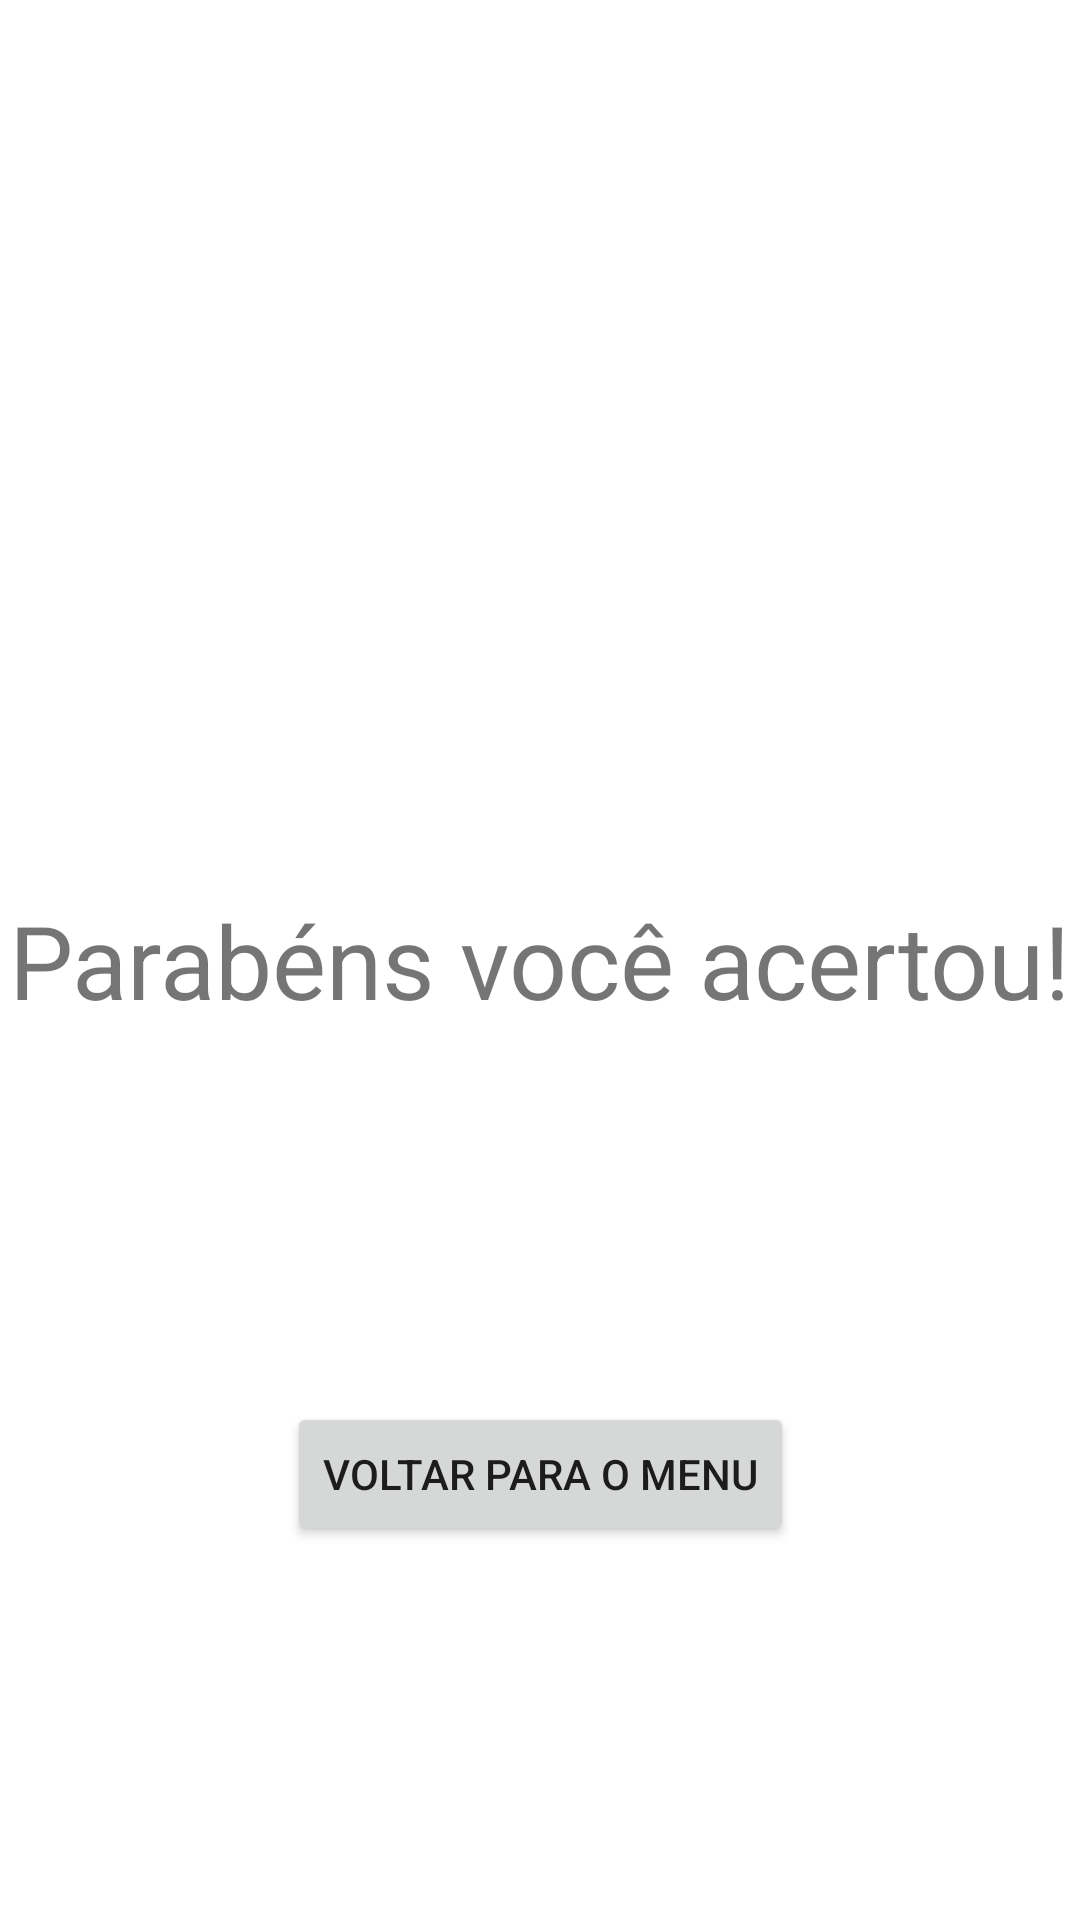

This screen was rendered from an Android layout file. Write that file and the resources it references.
<!-- AndroidManifest.xml: application theme Theme.BTN -->
<!-- res/layout/activity_acerto.xml -->
<?xml version="1.0" encoding="utf-8"?>
<androidx.constraintlayout.widget.ConstraintLayout xmlns:android="http://schemas.android.com/apk/res/android"
    xmlns:app="http://schemas.android.com/apk/res-auto"
    xmlns:tools="http://schemas.android.com/tools"
    android:layout_width="match_parent"
    android:layout_height="match_parent"
    tools:context=".Acerto_memoria">

    <TextView
        android:id="@+id/textView4"
        android:layout_width="wrap_content"
        android:layout_height="wrap_content"
        android:text="Parabéns você acertou!"
        android:textSize="34sp"
        app:layout_constraintBottom_toBottomOf="parent"
        app:layout_constraintEnd_toEndOf="parent"
        app:layout_constraintStart_toStartOf="parent"
        app:layout_constraintTop_toTopOf="parent" />

    <Button
        android:id="@+id/button2"
        android:layout_width="wrap_content"
        android:layout_height="wrap_content"
        android:text="Voltar para o menu"
        app:layout_constraintBottom_toBottomOf="parent"
        app:layout_constraintEnd_toEndOf="parent"
        app:layout_constraintStart_toStartOf="parent"
        app:layout_constraintTop_toBottomOf="@+id/textView4" />
</androidx.constraintlayout.widget.ConstraintLayout>
<!-- resources referenced by this layout -->
<resources>
  <style name="Theme.BTN" parent="Theme.MaterialComponents.DayNight.DarkActionBar">
          
          <item name="colorPrimary">@color/purple_500</item>
          <item name="colorPrimaryVariant">@color/purple_700</item>
          <item name="colorOnPrimary">@color/white</item>
          
          <item name="colorSecondary">@color/teal_200</item>
          <item name="colorSecondaryVariant">@color/teal_700</item>
          <item name="colorOnSecondary">@color/black</item>
          
          <item name="android:statusBarColor">?attr/colorPrimaryVariant</item>
          
      </style>
  <!-- not gathered from this repository: default colours our renderer supplied (Android Studio template values) -->
  <color name="purple_500">#FF6200EE</color>
  <color name="purple_700">#FF3700B3</color>
  <color name="teal_200">#FF03DAC5</color>
  <color name="teal_700">#FF018786</color>
  <color name="black">#FF000000</color>
  <color name="white">#FFFFFFFF</color>
</resources>
